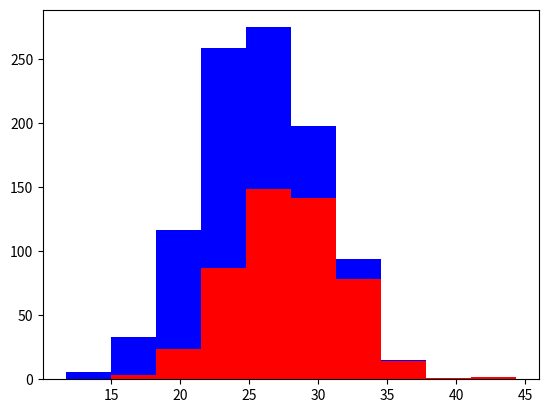

Write Python code to recreate this figure.
import numpy as np
import matplotlib.pyplot as plt

greyhounds = 500
labs = 500

grey_height = 28+4*np.random.randn(greyhounds)
lab_height = 24+4*np.random.randn(labs)

plt.hist([grey_height, lab_height], stacked=True, color=["r","b"])
plt.show()